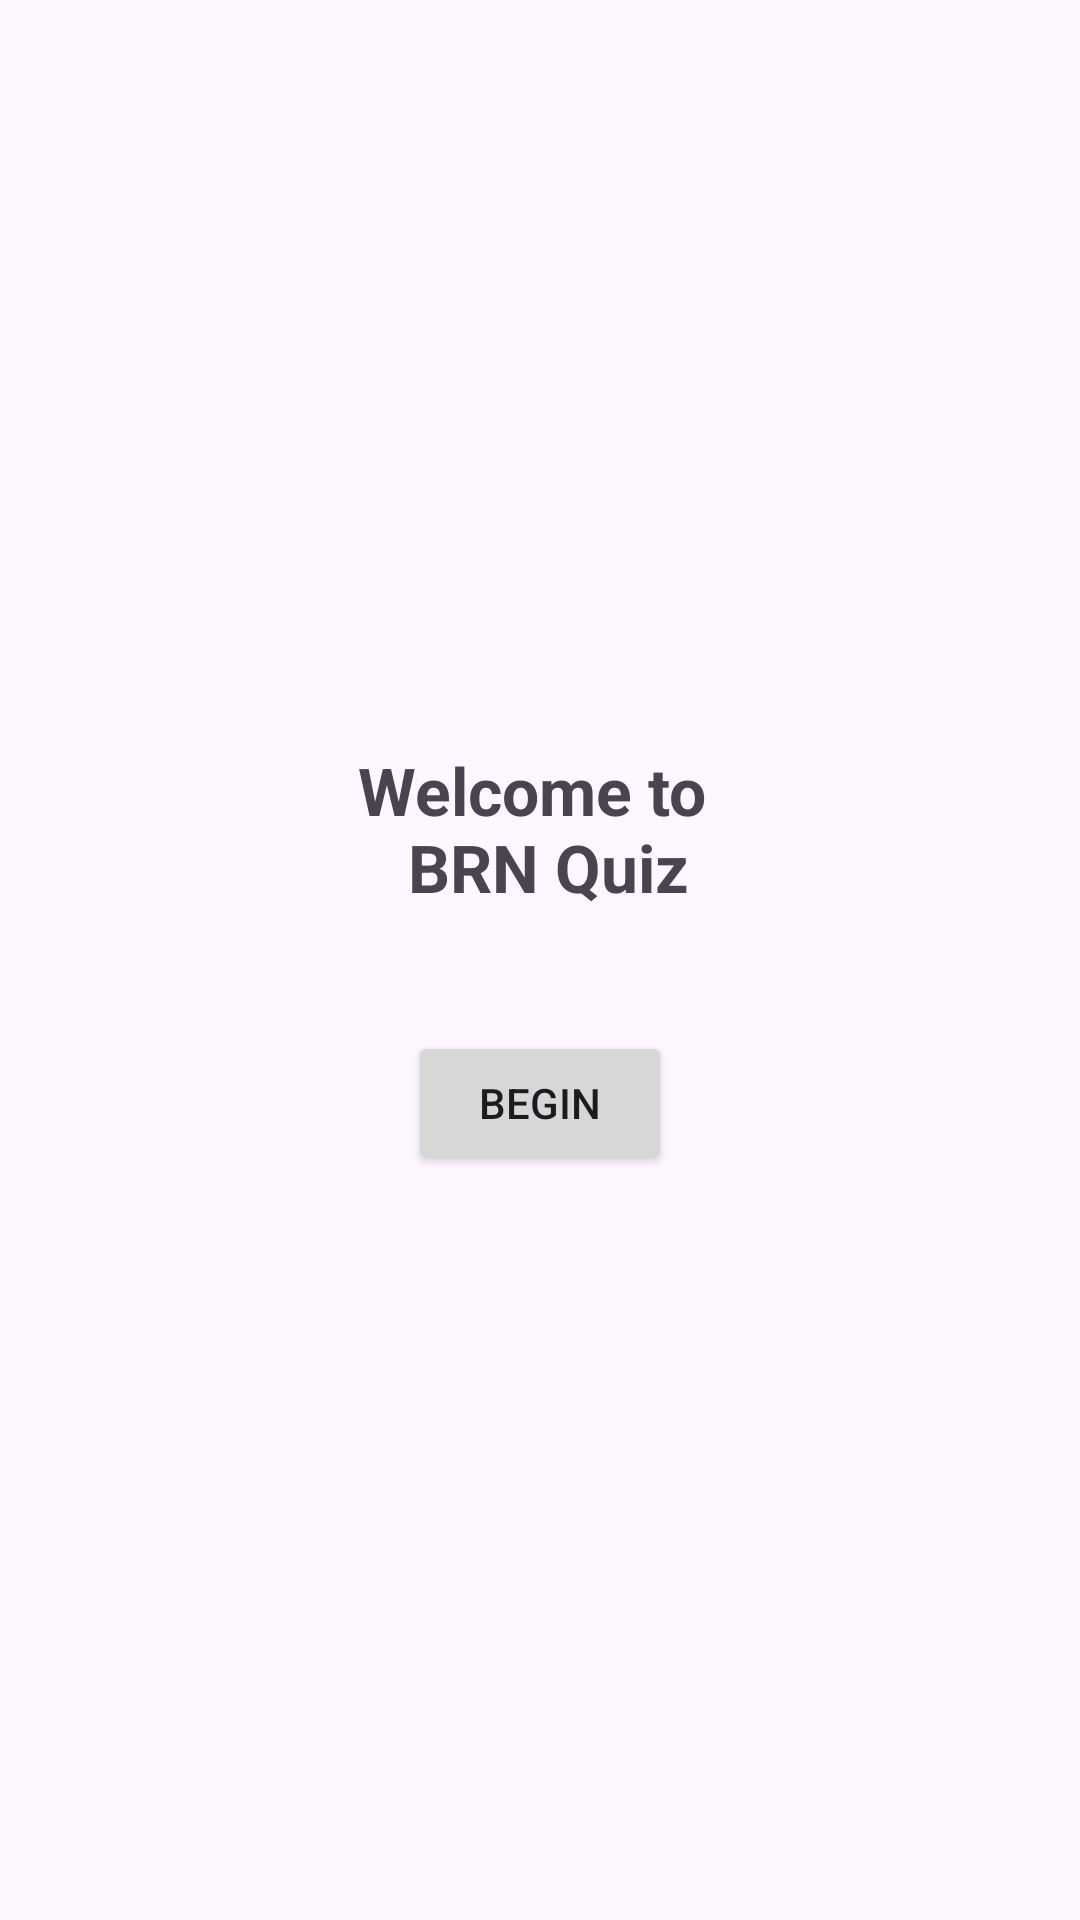

Write the Android layout XML for this screen, with the resource values it uses.
<!-- AndroidManifest.xml: application theme Theme.BRNQuiz -->
<!-- res/layout/activity_main.xml -->
<?xml version="1.0" encoding="utf-8"?>
<androidx.constraintlayout.widget.ConstraintLayout
    xmlns:android="http://schemas.android.com/apk/res/android"
    xmlns:app="http://schemas.android.com/apk/res-auto"
    xmlns:tools="http://schemas.android.com/tools"
    android:id="@+id/main"
    android:layout_width="match_parent"
    android:layout_height="match_parent"
    tools:context=".IntroActivity">

    
    <TextView
        android:id="@+id/welcome_text"
        android:layout_width="wrap_content"
        android:layout_height="wrap_content"
        android:text="@string/welcome"
        android:textAlignment="center"
        android:textStyle="bold"
        android:textSize="22sp"
        app:layout_constraintTop_toTopOf="parent"
        app:layout_constraintBottom_toTopOf="@id/button"
        app:layout_constraintStart_toStartOf="parent"
        app:layout_constraintEnd_toEndOf="parent"
        app:layout_constraintVertical_chainStyle="packed"
        android:layout_marginBottom="24dp"/>

    
    <Button
        android:id="@+id/button"
        android:layout_width="wrap_content"
        android:layout_height="wrap_content"
        android:text="Begin"
        app:layout_constraintTop_toBottomOf="@id/welcome_text"
        app:layout_constraintStart_toStartOf="parent"
        app:layout_constraintEnd_toEndOf="parent"
        app:layout_constraintBottom_toBottomOf="parent"
        android:layout_marginTop="16dp" />

</androidx.constraintlayout.widget.ConstraintLayout>
<!-- resources referenced by this layout -->
<resources>
  <string name="welcome">Welcome to \n BRN Quiz</string>
  <style name="Theme.BRNQuiz" parent="Base.Theme.BRNQuiz" />
  <style name="Base.Theme.BRNQuiz" parent="Theme.Material3.DayNight.NoActionBar">
          
          
      </style>
</resources>
